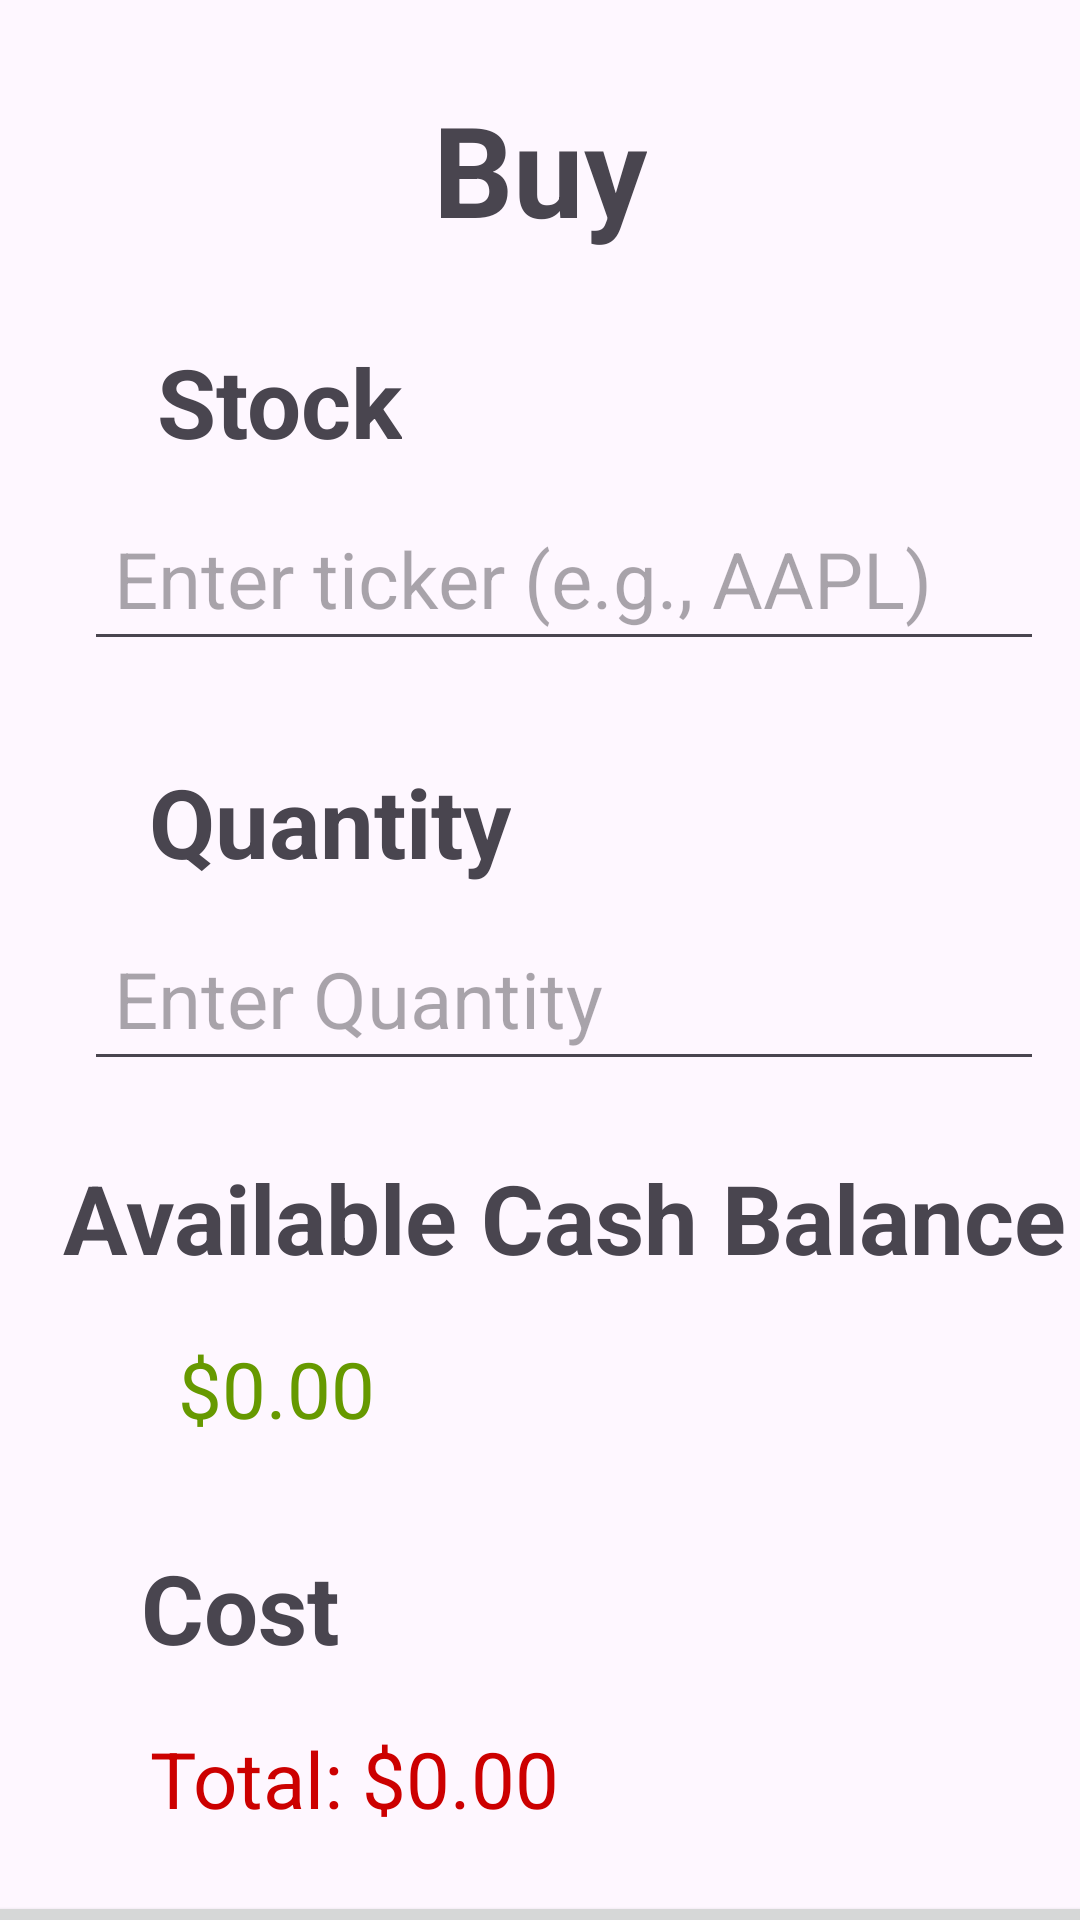

Layout XML and referenced resources for this Android screen:
<!-- AndroidManifest.xml: application theme Theme.DataDolphinsAndroidApp -->
<!-- res/layout/activity_buy.xml -->
<?xml version="1.0" encoding="utf-8"?>
<androidx.constraintlayout.widget.ConstraintLayout xmlns:android="http://schemas.android.com/apk/res/android"
    xmlns:app="http://schemas.android.com/apk/res-auto"
    xmlns:tools="http://schemas.android.com/tools"
    android:layout_width="match_parent"
    android:layout_height="match_parent">

    <TextView
        android:id="@+id/buyLabel"
        android:layout_width="wrap_content"
        android:layout_height="wrap_content"
        android:layout_marginTop="28dp"
        android:text="@string/buy"
        android:textSize="42sp"
        android:textStyle="bold"
        app:layout_constraintEnd_toEndOf="parent"
        app:layout_constraintStart_toStartOf="parent"
        app:layout_constraintTop_toTopOf="parent" />

    <TextView
        android:id="@+id/stock"
        android:layout_width="wrap_content"
        android:layout_height="wrap_content"
        android:layout_marginStart="16dp"
        android:layout_marginTop="28dp"
        android:text="@string/stock"
        android:textSize="32sp"
        android:textStyle="bold"
        app:layout_constraintEnd_toEndOf="parent"
        app:layout_constraintHorizontal_bias="0.139"
        app:layout_constraintStart_toStartOf="parent"
        app:layout_constraintTop_toBottomOf="@+id/buyLabel" />

    <EditText
        android:id="@+id/tickerInputEditText"
        android:layout_width="320dp"
        android:layout_height="wrap_content"
        android:layout_marginStart="16dp"
        android:layout_marginTop="10dp"
        android:hint="@string/enter_ticker_e_g_aapl"
        android:inputType="text"
        android:padding="10dp"
        android:textSize="26sp"
        app:layout_constraintEnd_toEndOf="parent"
        app:layout_constraintStart_toStartOf="parent"
        app:layout_constraintTop_toBottomOf="@+id/stock" />

    <TextView
        android:id="@+id/quantity"
        android:layout_width="wrap_content"
        android:layout_height="wrap_content"
        android:layout_marginStart="16dp"
        android:layout_marginTop="32dp"
        android:text="@string/quantity"
        android:textSize="32sp"
        android:textStyle="bold"
        app:layout_constraintEnd_toEndOf="parent"
        app:layout_constraintHorizontal_bias="0.151"
        app:layout_constraintStart_toStartOf="parent"
        app:layout_constraintTop_toBottomOf="@+id/tickerInputEditText" />

    <EditText
        android:id="@+id/quantityInputEditText"
        android:layout_width="320dp"
        android:layout_height="wrap_content"
        android:layout_marginStart="16dp"
        android:layout_marginTop="10dp"
        android:autofillHints="none"
        android:ems="16"
        android:hint="@string/enter_quantity"
        android:inputType="number"
        android:padding="10dp"
        android:textSize="26sp"
        app:layout_constraintEnd_toEndOf="parent"
        app:layout_constraintStart_toStartOf="parent"
        app:layout_constraintTop_toBottomOf="@+id/quantity" />

    <TextView
        android:id="@+id/availableCashBalance"
        android:layout_width="wrap_content"
        android:layout_height="wrap_content"
        android:layout_marginStart="16dp"
        android:layout_marginTop="24dp"
        android:text="@string/available_cash_balance"
        android:textSize="32sp"
        android:textStyle="bold"
        app:layout_constraintEnd_toEndOf="parent"
        app:layout_constraintStart_toStartOf="parent"
        app:layout_constraintTop_toBottomOf="@+id/quantityInputEditText" />

    <TextView
        android:id="@+id/availableCashBalancePlaceholder"
        android:layout_width="wrap_content"
        android:layout_height="wrap_content"
        android:layout_marginStart="16dp"
        android:layout_marginTop="8dp"
        android:autofillHints="none"
        android:hint="@string/dollar_sign"
        android:padding="10dp"
        android:text="@string/_0_00"
        android:textColor="@android:color/holo_green_dark"
        android:textSize="26sp"
        app:layout_constraintEnd_toEndOf="parent"
        app:layout_constraintHorizontal_bias="0.129"
        app:layout_constraintStart_toStartOf="parent"
        app:layout_constraintTop_toBottomOf="@+id/availableCashBalance" />

    <TextView
        android:id="@+id/cost"
        android:layout_width="wrap_content"
        android:layout_height="wrap_content"
        android:layout_marginStart="16dp"
        android:layout_marginTop="24dp"
        android:text="@string/cost"
        android:textSize="32sp"
        android:textStyle="bold"
        app:layout_constraintEnd_toEndOf="parent"
        app:layout_constraintHorizontal_bias="0.112"
        app:layout_constraintStart_toStartOf="parent"
        app:layout_constraintTop_toBottomOf="@+id/availableCashBalancePlaceholder" />

    <TextView
        android:id="@+id/costPlaceholder"
        android:layout_width="wrap_content"
        android:layout_height="wrap_content"
        android:layout_marginStart="16dp"
        android:layout_marginTop="8dp"
        android:autofillHints="none"
        android:padding="10dp"
        android:textColor="@android:color/holo_red_dark"
        android:text="@string/total_0_00"
        android:textSize="26sp"
        app:layout_constraintEnd_toEndOf="parent"
        app:layout_constraintHorizontal_bias="0.129"
        app:layout_constraintStart_toStartOf="parent"
        app:layout_constraintTop_toBottomOf="@+id/cost" />

    <Button
        android:id="@+id/buyButton"
        android:layout_width="390dp"
        android:layout_height="100dp"
        android:layout_marginTop="10dp"
        android:text="@string/buy"
        android:textSize="36sp"
        android:textStyle="bold"
        app:layout_constraintEnd_toEndOf="parent"
        app:layout_constraintStart_toStartOf="parent"
        app:layout_constraintTop_toBottomOf="@+id/costPlaceholder" />

</androidx.constraintlayout.widget.ConstraintLayout>
<!-- resources referenced by this layout -->
<resources>
  <string name="_0_00">$0.00</string>
  <string name="available_cash_balance">Available Cash Balance</string>
  <string name="buy">Buy</string>
  <string name="cost">Cost</string>
  <string name="dollar_sign">$</string>
  <string name="enter_quantity">Enter Quantity</string>
  <string name="enter_ticker_e_g_aapl">Enter ticker (e.g., AAPL)</string>
  <string name="quantity">Quantity</string>
  <string name="stock">Stock</string>
  <string name="total_0_00">Total: $0.00</string>
  <style name="Theme.DataDolphinsAndroidApp" parent="Base.Theme.DataDolphinsAndroidApp" />
  <style name="Base.Theme.DataDolphinsAndroidApp" parent="Theme.Material3.DayNight.NoActionBar">
          
          
      </style>
</resources>
